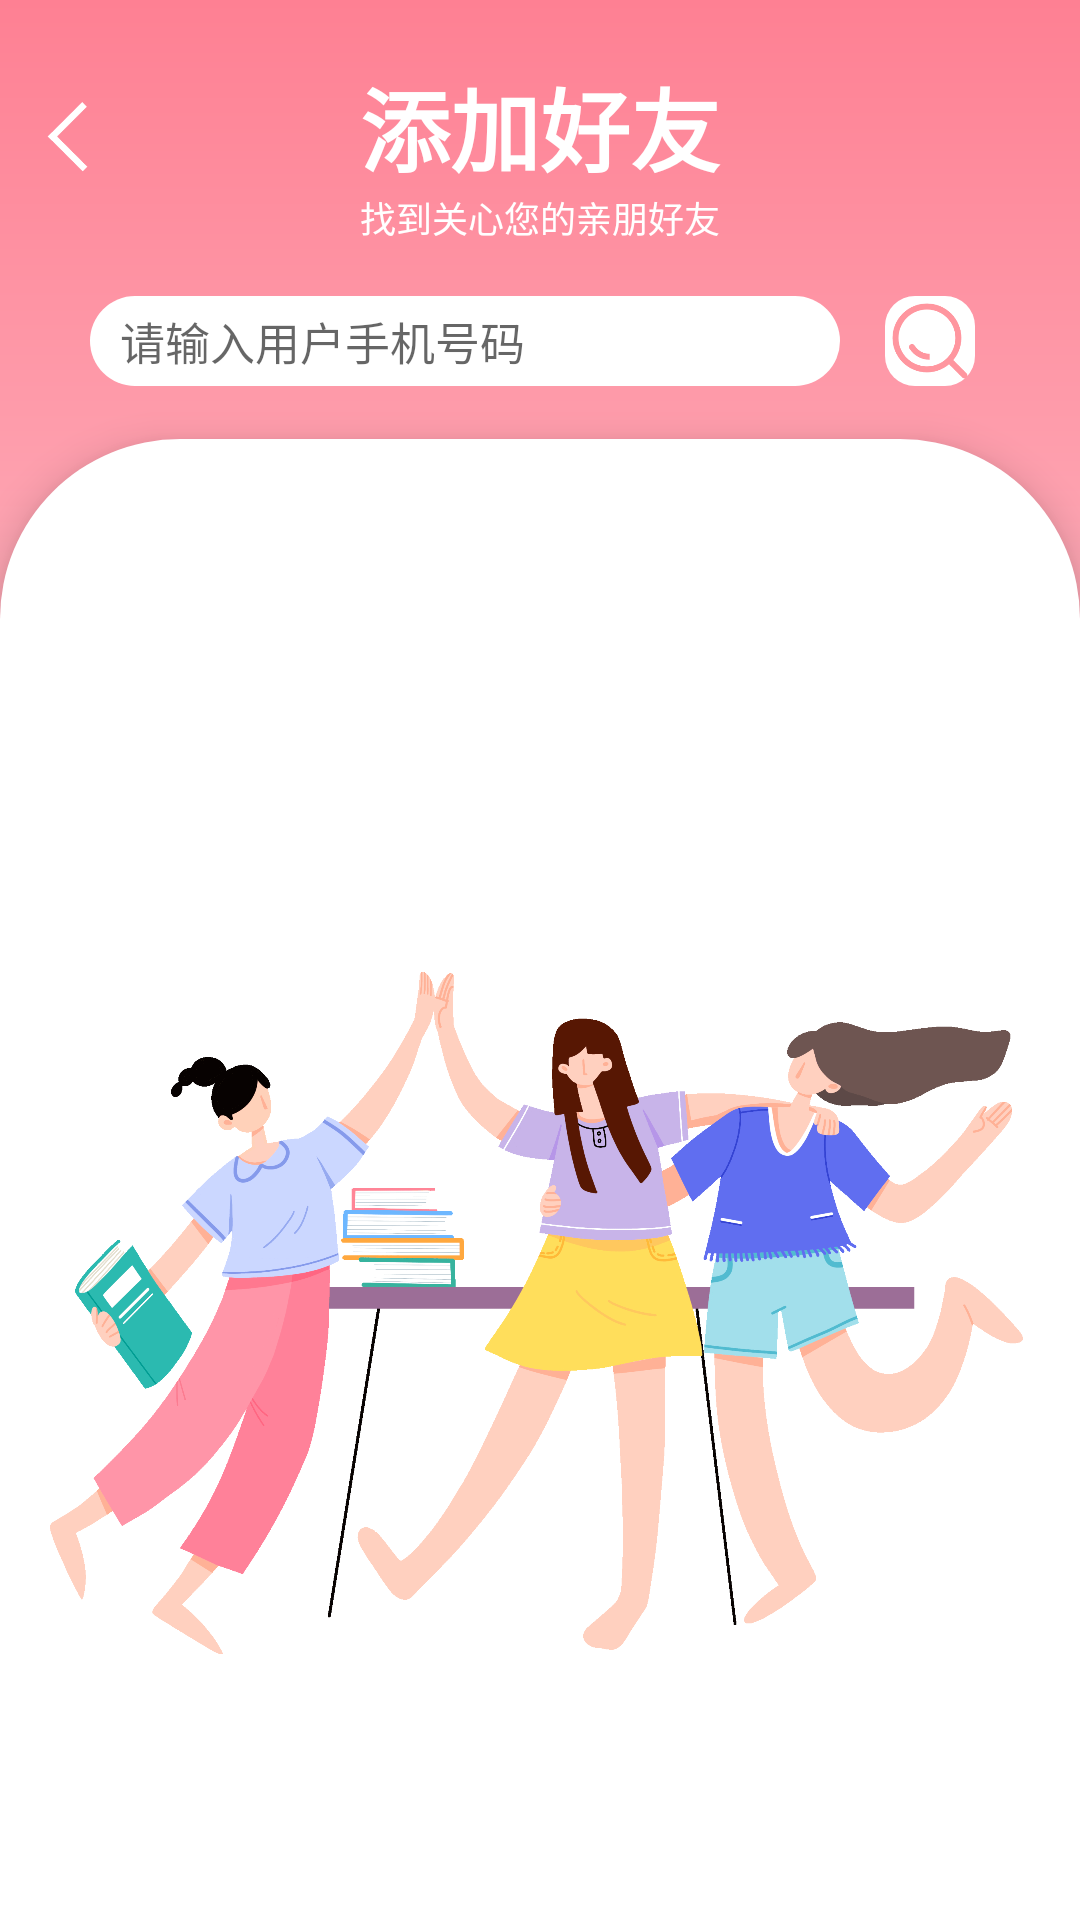

This screen was rendered from an Android layout file. Write that file and the resources it references.
<!-- AndroidManifest.xml: application theme Theme.PregProject -->
<!-- res/layout/activity_sub_new_friend.xml -->
<?xml version="1.0" encoding="utf-8"?>
<LinearLayout xmlns:android="http://schemas.android.com/apk/res/android"
    xmlns:app="http://schemas.android.com/apk/res-auto"
    xmlns:tools="http://schemas.android.com/tools"
    android:layout_width="match_parent"
    android:layout_height="match_parent"
    android:orientation="vertical"
    android:background="@drawable/jianbian_pink_icon"
    tools:context="pregproject.pregproject.publicc.new_friend.SubActivity_newFriend">

    <FrameLayout
        android:layout_marginTop="10dp"
        android:layout_width="match_parent"
        android:layout_height="wrap_content"
        android:orientation="horizontal">

        <ImageView
            android:id="@+id/iv_public_add_friend_back"
            android:layout_width="35dp"
            android:layout_height="35dp"
            android:src="@drawable/back"
            android:layout_gravity="center_vertical"
            android:layout_marginLeft="5dp"/>

       <LinearLayout
           android:layout_width="match_parent"
           android:layout_height="wrap_content"
           android:orientation="vertical"
           >

           <TextView
               android:layout_marginTop="10dp"
               android:layout_width="match_parent"
               android:layout_height="wrap_content"
               android:text="添加好友"
               android:textColor="@color/white"
               android:textSize="30sp"
               android:textStyle="bold"
               android:gravity="center"/>
           <TextView
               android:layout_width="match_parent"
               android:layout_height="wrap_content"
               android:text="找到关心您的亲朋好友"
               android:textColor="@color/white"
               android:gravity="center"
               android:textSize="12sp"/>

       </LinearLayout>

    </FrameLayout>




    <LinearLayout
        android:layout_width="match_parent"
        android:layout_height="65dp"
        android:orientation="horizontal"
        android:gravity="center">



        <LinearLayout
            android:layout_width="match_parent"
            android:layout_height="30dp"
            android:layout_marginRight="30dp"
            android:layout_marginLeft="30dp"

            >


            <FrameLayout
                android:layout_width="0dp"
                android:layout_weight="1"
                android:layout_height="match_parent"
                android:layout_marginRight="10dp"
                android:background="@drawable/corner_60_white">

                <EditText
                    android:layout_marginLeft="10dp"
                    android:id="@+id/et_c_searchText"
                    android:layout_width="match_parent"
                    android:layout_height="match_parent"
                    android:hint="请输入用户手机号码"
                    android:textSize="15sp"
                    android:textColor="@color/my_gray_text"
                    android:background="@null"/>

            </FrameLayout>


            <ImageView
                android:background="@drawable/corner_5_white"
                android:layout_marginLeft="5dp"
                android:layout_marginRight="5dp"
                android:id="@+id/btn_c_searchBtn"
                android:layout_width="30dp"
                android:layout_height="30dp"
                android:src="@drawable/search_pink"/>

        </LinearLayout>



    </LinearLayout>



    <LinearLayout
        android:layout_width="match_parent"
        android:layout_height="0dp"
        android:layout_weight="1"
        android:layout_gravity="bottom"
        android:background="@drawable/corner_top_60_white"
        android:gravity="center"
        android:elevation="8dp"
        >

        <FrameLayout
            android:id="@+id/fl_chat_finded"
            android:layout_width="380dp"
            android:layout_height="match_parent"
            >

            <ImageView
                android:id="@+id/iv_default"
                android:layout_width="400dp"
                android:layout_height="400dp"
                android:layout_gravity="center_horizontal"
                android:src="@drawable/pic_forum"
                android:layout_marginTop="80dp"/>


        </FrameLayout>

    </LinearLayout>






</LinearLayout>
<!-- resources referenced by this layout -->
<resources>
  <color name="my_gray_text">#A0A0A0</color>
  <color name="white">#FFFFFFFF</color>
  <!-- drawable back: png bitmap (drawable, 2119 bytes) -->
  <!-- drawable corner_5_white (drawable) -->
  <?xml version="1.0" encoding="utf-8"?>
  <shape xmlns:android="http://schemas.android.com/apk/res/android">
  
      <corners android:radius="10dip"/>
      <solid android:color="@color/white"/>
  
  </shape>
  <!-- drawable corner_60_white (drawable-v24) -->
  <?xml version="1.0" encoding="utf-8"?>
  <shape xmlns:android="http://schemas.android.com/apk/res/android">
  
  
      <corners android:radius="60dip"/>
      <solid android:color="#ffffff"/>
  
  </shape>
  <!-- drawable corner_top_60_white (drawable) -->
  <?xml version="1.0" encoding="utf-8"?>
  <shape xmlns:android="http://schemas.android.com/apk/res/android">
  
      <corners
          android:topRightRadius="60dp"
          android:topLeftRadius="60dp"
          />
      <solid android:color="@color/white"/>
  
  </shape>
  <!-- drawable jianbian_pink_icon (drawable) -->
  <?xml version="1.0" encoding="utf-8"?>
  <shape xmlns:android="http://schemas.android.com/apk/res/android">
  
      <gradient
          android:startColor="#FE8093"
          android:endColor="@color/white"
          android:angle="270"/>
  
  </shape>
  <!-- drawable pic_forum: png bitmap (drawable, 90934 bytes) -->
  <!-- drawable search_pink: png bitmap (drawable, 4962 bytes) -->
  <style name="Theme.PregProject" parent="Theme.MaterialComponents.DayNight.NoActionBar.Bridge">
          
          <item name="colorPrimary">@color/purple_500</item>
          <item name="colorPrimaryVariant">#FE8093</item>
          <item name="colorOnPrimary">@color/white</item>
          
          <item name="colorSecondary">@color/teal_200</item>
          <item name="colorSecondaryVariant">@color/teal_700</item>
          <item name="colorOnSecondary">@color/black</item>
          
          <item name="android:statusBarColor" tools:targetApi="l">?attr/colorPrimaryVariant</item>
          
      </style>
  <color name="purple_500">#FF6200EE</color>
  <color name="teal_200">#FF03DAC5</color>
  <color name="teal_700">#FF018786</color>
  <color name="black">#FF000000</color>
</resources>
